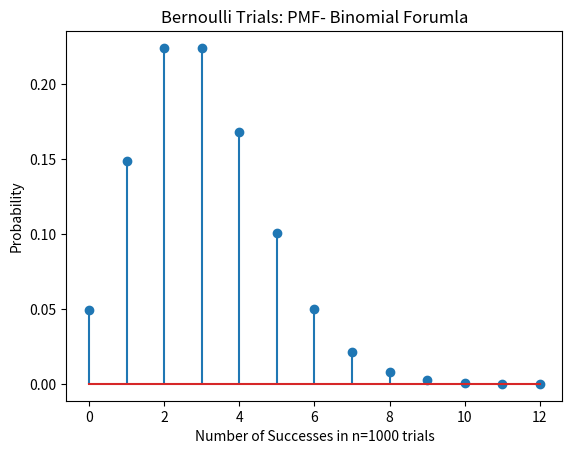

This figure's Python source:
# Calculations using the Binomial Distribution  
# You have 3 identical mulit-side unfair dice with probability p.
# One roll is a success if you get a one for the first die; two 
# for the second die; three for the third die
# Perform experiment 1000 times

import numpy as np
import random 
import matplotlib.pyplot as plt
import math as m

def nSidedDie(p):
    n=np.size(p)
    cs=np.cumsum(p)
    cp=np.append(0,cs)
    r=random.random()
    for k in range(0,n):
        if r>cp[k] and r<=cp[k+1]:
            d=k+1
            break
    return d

# function returns the answer to nCr
def combo(n,r):
    # n!/(n!(n-r)!)
    numerator = m.factorial(n)
    r_fact = m.factorial(r)
    n_minus_r_fact = m.factorial(n-r)
    denominator = r_fact * n_minus_r_fact
    result = numerator / denominator 
    return result

def binom(n,x):
    # p = 0.2*0.1*0.15
    p = 0.003
    q = 1-p
    # binomial distribution formulas
    result = combo(n,x) * (p**x) * (q**(n-x))
    return result
    

def experiment(): 

    # experiment trials
    n = 1000
    # the bernoulli trial had 12 successe
    exp = range(13)

    # perform the binomial distribution
    binomial_distribution = [binom(n,x) for x in exp]

    # plot the success
    plt.stem(exp,binomial_distribution)
    plt.xlabel("Number of Successes in n=1000 trials")
    plt.ylabel("Probability")
    plt.title("Bernoulli Trials: PMF- Binomial Forumla")
    plt.show()


def main(): 

    # run experiment 
    experiment()


if __name__ == "__main__":
    main()